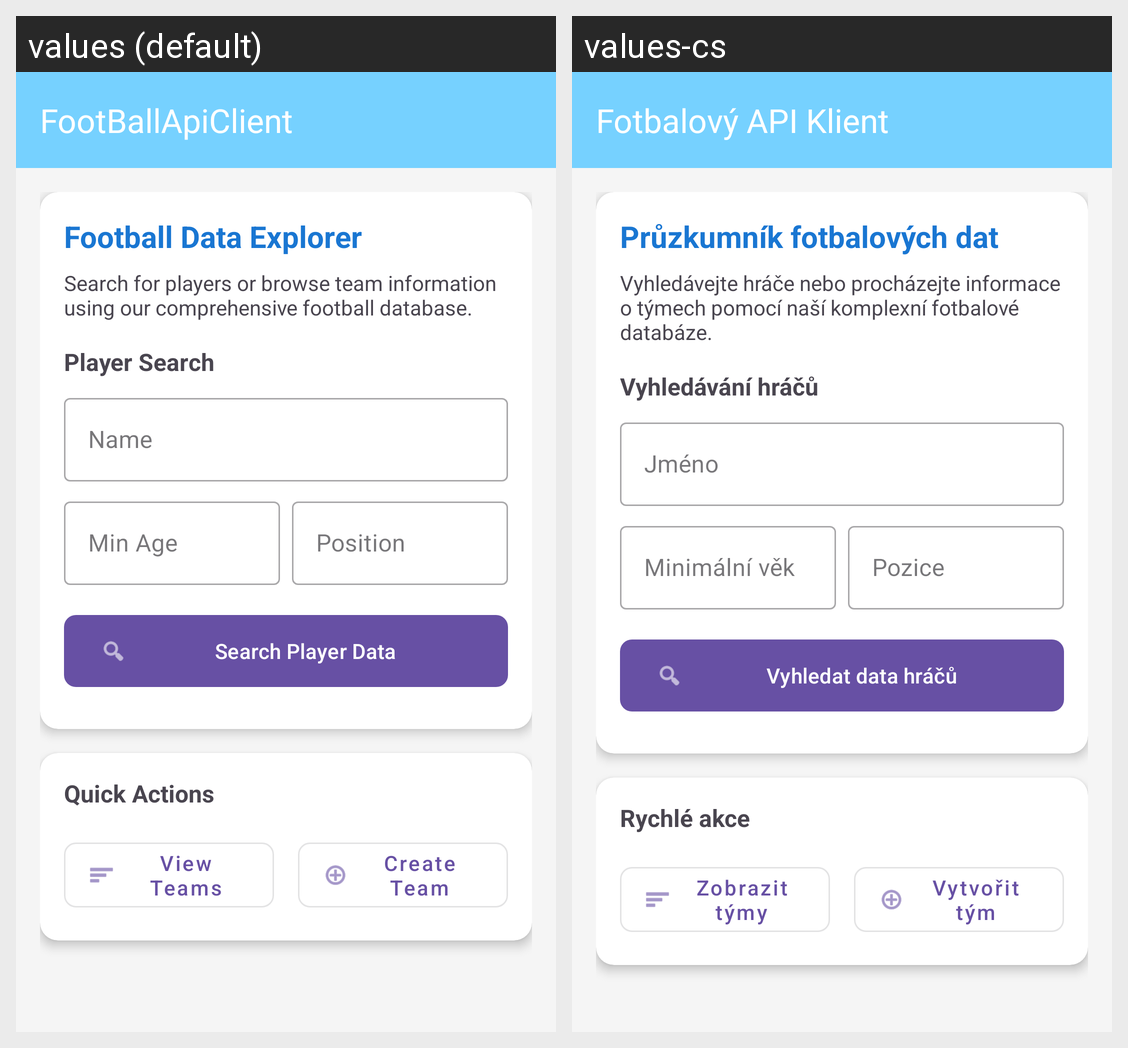

For this localized Android screen grid, give each drawn string resource with its value in every locale shown.
Android screen res/layout/activity_main.xml rendered under 2 locales, left to right: values (default), values-cs. Device: Nexus 5 (rendered at 1080×1920; each locale shown at half size, 540×960, under a caption strip naming it); theme Theme.HelloWorldRetroClient.
Strings drawn on this screen, with the default value and each locale's value (text and hints the layout hard-codes, and strings that could not be matched under every locale, appear in the picture but are not listed):

app_title
  values: FootBallApiClient
  values-cs: Fotbalový API Klient

featured_title
  values: Football Data Explorer
  values-cs: Průzkumník fotbalových dat

featured_description
  values: Search for players or browse team information using our comprehensive football database.
  values-cs: Vyhledávejte hráče nebo procházejte informace o týmech pomocí naší komplexní fotbalové databáze.

player_search
  values: Player Search
  values-cs: Vyhledávání hráčů

input_name
  values: Name
  values-cs: Jméno

input_min_age
  values: Min Age
  values-cs: Minimální věk

input_position
  values: Position
  values-cs: Pozice

search_button
  values: Search Player Data
  values-cs: Vyhledat data hráčů

quick_actions
  values: Quick Actions
  values-cs: Rychlé akce

view_teams
  values: View Teams
  values-cs: Zobrazit týmy

create_team
  values: Create Team
  values-cs: Vytvořit tým
